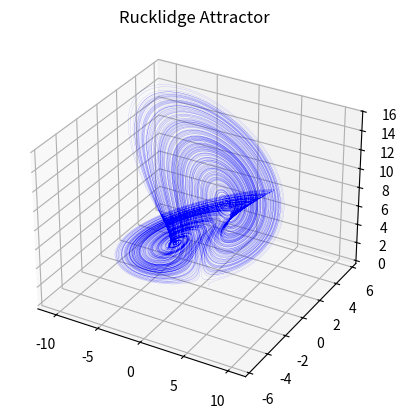

Reproduce this figure in Python.
import numpy as np
import matplotlib.pyplot as plt

def Rucklidge(xyz, ka):
    x, y, z = xyz
    k,a = ka
    
    dx = -k*x + a*y - y*z
    dy = x
    dz = -z + y**2
    return np.array([dx,dy,dz])
ka = (2,6.7)


dt = 0.0075
steps = 250000

XYZ = np.empty((steps+1,3))
XYZ[0] = (1,0.,0.)

for i in range(steps):
    XYZ[i+1] = XYZ[i] + Rucklidge(XYZ[i],ka) * dt
ax = plt.figure().add_subplot(projection='3d')

# print(xyzs.T)

ax.plot(*XYZ.T,color='blue',lw=0.05)
# ax.set_facecolor('black')
# ax.axis('off')
ax.set_title("Rucklidge Attractor")

plt.show()
